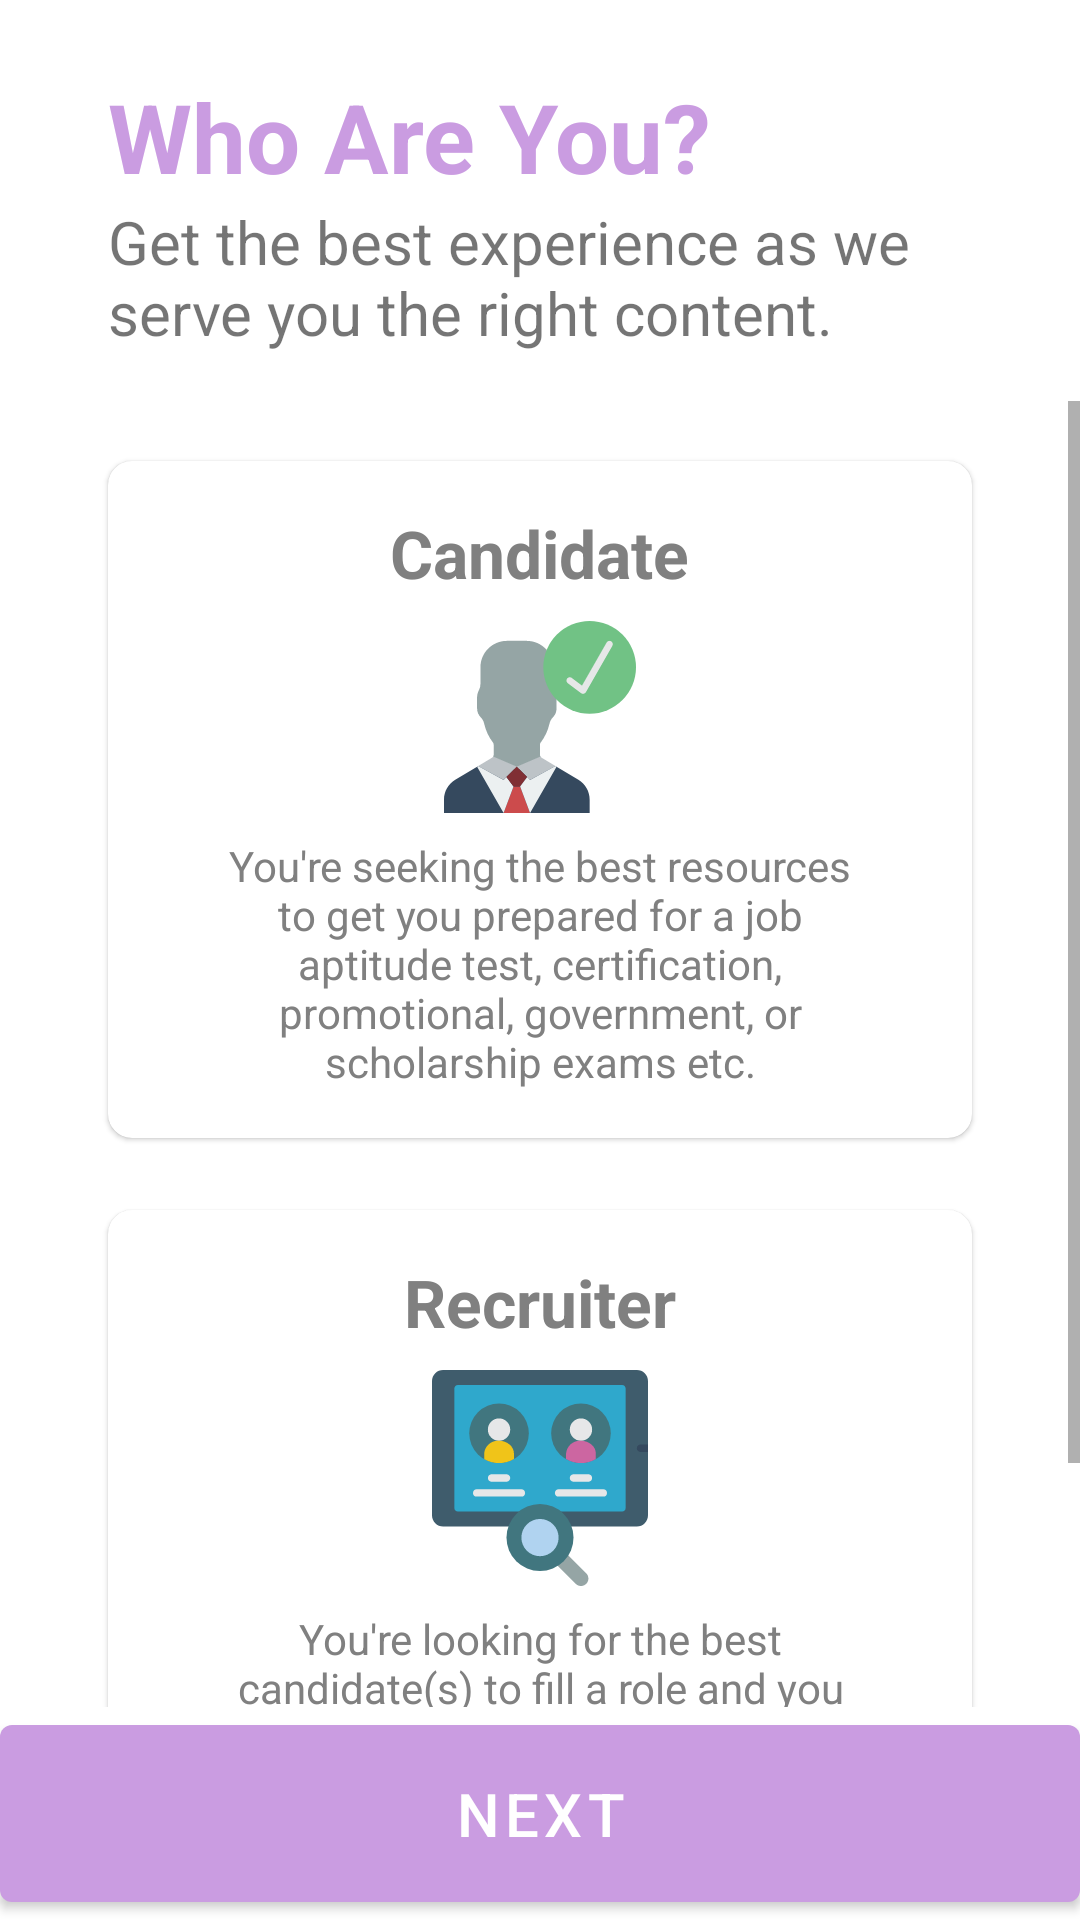

Here is an Android app screen rendered from its layout file. Give the layout XML and the strings, colors and styles it references.
<!-- AndroidManifest.xml: application theme Theme.CorrectCandidateRecruiter -->
<!-- res/layout/fragment_user_type.xml -->
<?xml version="1.0" encoding="utf-8"?>
<layout xmlns:android="http://schemas.android.com/apk/res/android"
    xmlns:tools="http://schemas.android.com/tools"
    xmlns:app="http://schemas.android.com/apk/res-auto">

    <data>
        <variable
            name="userTypeViewModel"
            type="com.thenativecitizens.correctcandidate_recruiter.ui.auth.UserTypeViewModel" />
        <variable
            name="userType"
            type="com.thenativecitizens.correctcandidate_recruiter.util.UserType" />
    </data>

    <androidx.constraintlayout.widget.ConstraintLayout
        android:layout_width="match_parent"
        android:layout_height="match_parent"
        tools:context=".ui.auth.UserTypeFragment"
        android:id="@+id/root">

        <androidx.appcompat.widget.LinearLayoutCompat
            android:orientation="vertical"
            app:layout_constraintStart_toStartOf="parent"
            app:layout_constraintTop_toTopOf="parent"
            android:id="@+id/title_container"
            app:layout_constraintEnd_toEndOf="parent"
            android:paddingStart="36dp"
            android:paddingEnd="36dp"
            android:paddingTop="24dp"
            android:paddingBottom="16dp"
            android:layout_width="match_parent"
            android:layout_height="wrap_content">
            <com.google.android.material.textview.MaterialTextView
                android:text="@string/title_text_who_are_you"
                android:layout_width="wrap_content"
                android:textColor="@color/color_primary"
                android:textStyle="bold"
                style="@style/Theme.CorrectCandidate.AppTitleStyle"
                android:layout_height="wrap_content"/>
            <com.google.android.material.textview.MaterialTextView
                android:textSize="20sp"
                android:text="@string/title_sub_text_who_are_you"
                android:layout_marginStart="0dp"
                android:layout_width="wrap_content"
                android:layout_height="wrap_content"/>
        </androidx.appcompat.widget.LinearLayoutCompat>

        <ScrollView
            android:layout_width="match_parent"
            android:layout_height="0dp"
            app:layout_constraintBottom_toTopOf="@id/next_btn_container"
            app:layout_constraintEnd_toEndOf="parent"
            app:layout_constraintStart_toStartOf="parent"
            app:layout_constraintTop_toBottomOf="@+id/title_container">

            <androidx.appcompat.widget.LinearLayoutCompat
                android:layout_width="match_parent"
                android:layout_height="wrap_content"
                android:orientation="vertical">

                <com.google.android.material.card.MaterialCardView
                    android:id="@+id/candidate"
                    android:layout_width="match_parent"
                    android:layout_height="wrap_content"
                    android:layout_marginStart="36dp"
                    android:layout_marginEnd="36dp"
                    android:layout_marginTop="20dp"
                    android:onClick="@{() -> userTypeViewModel.updateUserType(userType.CANDIDATE)}"
                    app:cardCornerRadius="8dp"
                    tools:cardBackgroundColor="@color/color_secondary">

                    <androidx.appcompat.widget.LinearLayoutCompat
                        android:layout_width="match_parent"
                        android:layout_height="wrap_content"
                        android:orientation="vertical"
                        android:padding="8dp">

                        <com.google.android.material.textview.MaterialTextView
                            android:layout_width="wrap_content"
                            android:layout_height="wrap_content"
                            android:layout_gravity="center"
                            android:padding="8dp"
                            android:id="@+id/candidate_title"
                            android:textColor="@color/grey_four"
                            android:text="@string/candidate_usertype_label"
                            android:textSize="22sp"
                            android:textStyle="bold" />

                        <com.google.android.material.imageview.ShapeableImageView
                            android:layout_width="wrap_content"
                            android:layout_height="wrap_content"
                            android:layout_gravity="center"
                            app:srcCompat="@drawable/ic_candidate" />

                        <com.google.android.material.textview.MaterialTextView
                            android:layout_width="wrap_content"
                            android:layout_height="wrap_content"
                            android:layout_gravity="center"
                            android:layout_marginStart="24dp"
                            android:layout_marginEnd="24dp"
                            android:gravity="center"
                            android:padding="8dp"
                            android:text="@string/candidate_description_text"
                            android:textColor="@color/grey_four"
                            android:textSize="14sp"/>
                    </androidx.appcompat.widget.LinearLayoutCompat>
                </com.google.android.material.card.MaterialCardView>

                <com.google.android.material.card.MaterialCardView
                    android:id="@+id/recruiter"
                    android:layout_width="match_parent"
                    android:layout_height="wrap_content"
                    android:layout_marginStart="36dp"
                    android:layout_marginEnd="36dp"
                    android:layout_marginTop="24dp"
                    android:layout_marginBottom="32dp"
                    android:onClick="@{() -> userTypeViewModel.updateUserType(userType.RECRUITER)}"
                    app:cardCornerRadius="8dp"
                    app:layout_constraintEnd_toEndOf="parent"
                    app:layout_constraintStart_toStartOf="parent"
                    app:layout_constraintTop_toBottomOf="@id/candidate">

                    <androidx.appcompat.widget.LinearLayoutCompat
                        android:layout_width="match_parent"
                        android:layout_height="wrap_content"
                        android:orientation="vertical"
                        android:padding="8dp">

                        <com.google.android.material.textview.MaterialTextView
                            android:layout_width="wrap_content"
                            android:layout_height="wrap_content"
                            android:layout_gravity="center"
                            android:padding="8dp"
                            android:textColor="@color/grey_four"
                            android:id="@+id/recruiter_title"
                            android:text="@string/recruiter_usertype_label"
                            android:textSize="22sp"
                            android:textStyle="bold" />

                        <com.google.android.material.imageview.ShapeableImageView
                            android:layout_width="wrap_content"
                            android:layout_height="wrap_content"
                            android:layout_gravity="center"
                            app:srcCompat="@drawable/ic_recruiter" />

                        <com.google.android.material.textview.MaterialTextView
                            android:layout_width="wrap_content"
                            android:layout_height="wrap_content"
                            android:layout_gravity="center"
                            android:layout_marginStart="24dp"
                            android:layout_marginEnd="24dp"
                            android:textColor="@color/grey_four"
                            android:gravity="center"
                            android:padding="8dp"
                            android:text="@string/recruiter_description_text"
                            android:textSize="14sp" />
                    </androidx.appcompat.widget.LinearLayoutCompat>
                </com.google.android.material.card.MaterialCardView>
            </androidx.appcompat.widget.LinearLayoutCompat>
        </ScrollView>

        <androidx.coordinatorlayout.widget.CoordinatorLayout
            app:layout_constraintStart_toStartOf="parent"
            app:layout_constraintEnd_toEndOf="parent"
            app:layout_constraintBottom_toBottomOf="parent"
            android:id="@+id/next_btn_container"
            android:layout_width="match_parent"
            android:layout_height="wrap_content">
            <com.google.android.material.button.MaterialButton
                android:text="@string/next_btn_text"
                android:padding="16dp"
                android:textSize="20sp"
                android:id="@+id/next_btn"
                android:layout_width="match_parent"
                android:layout_height="wrap_content"/>
            <com.google.android.material.progressindicator.CircularProgressIndicator
                android:id="@+id/progress"
                tools:visibility="visible"
                android:visibility="gone"
                android:indeterminate="true"
                android:layout_gravity="center"
                android:layout_width="32dp"
                android:layout_height="32dp"/>
        </androidx.coordinatorlayout.widget.CoordinatorLayout>

    </androidx.constraintlayout.widget.ConstraintLayout>
</layout>
<!-- resources referenced by this layout -->
<resources>
  <color name="color_primary">#CA9CE1</color>
  <color name="color_secondary">#e8d33f</color>
  <color name="grey_four">#ff808080</color>
  <!-- drawable ic_candidate: vector/xml drawable (drawable, 2753 chars, omitted) -->
  <!-- drawable ic_recruiter: vector/xml drawable (drawable, 3588 chars, omitted) -->
  <string name="candidate_description_text">You\'re seeking the best resources to get you prepared for a job aptitude test, certification, promotional, government, or scholarship exams etc.</string>
  <string name="candidate_usertype_label">Candidate</string>
  <string name="next_btn_text">Next</string>
  <string name="recruiter_description_text">You\'re looking for the best candidate(s) to fill a role and you want to screen-out candidates through aptitude tests and video interviews.</string>
  <string name="recruiter_usertype_label">Recruiter</string>
  <string name="title_sub_text_who_are_you">Get the best experience as we serve you the right content.</string>
  <string name="title_text_who_are_you">Who Are You?</string>
  <style name="Theme.CorrectCandidate.AppTitleStyle" parent="Widget.AppCompat.TextView">
          <item name="android:textSize">32sp</item>
          <item name="android:textStyle">bold</item>
          <item name="android:textColor">@color/color_primary</item>
      </style>
  <style name="Theme.CorrectCandidateRecruiter" parent="Theme.MaterialComponents.DayNight.NoActionBar">
          
          <item name="colorPrimary">@color/color_primary</item>
          <item name="colorPrimaryVariant">@color/color_primary_dark</item>
          <item name="colorOnPrimary">@color/white</item>
          
          <item name="colorSecondary">@color/color_secondary</item>
          <item name="colorSecondaryVariant">@color/color_secondary_variant</item>
          <item name="colorOnSecondary">@color/black</item>
          
          <item name="android:statusBarColor" tools:targetApi="l">@color/color_primary_dark</item>
          <item name="android:navigationBarColor">@color/white</item>
          
  
      </style>
  <color name="color_primary_dark">#685F74</color>
  <color name="white">#FFFFFFFF</color>
  <color name="color_secondary_variant">#d17b0f</color>
  <color name="black">#FF000000</color>
</resources>
